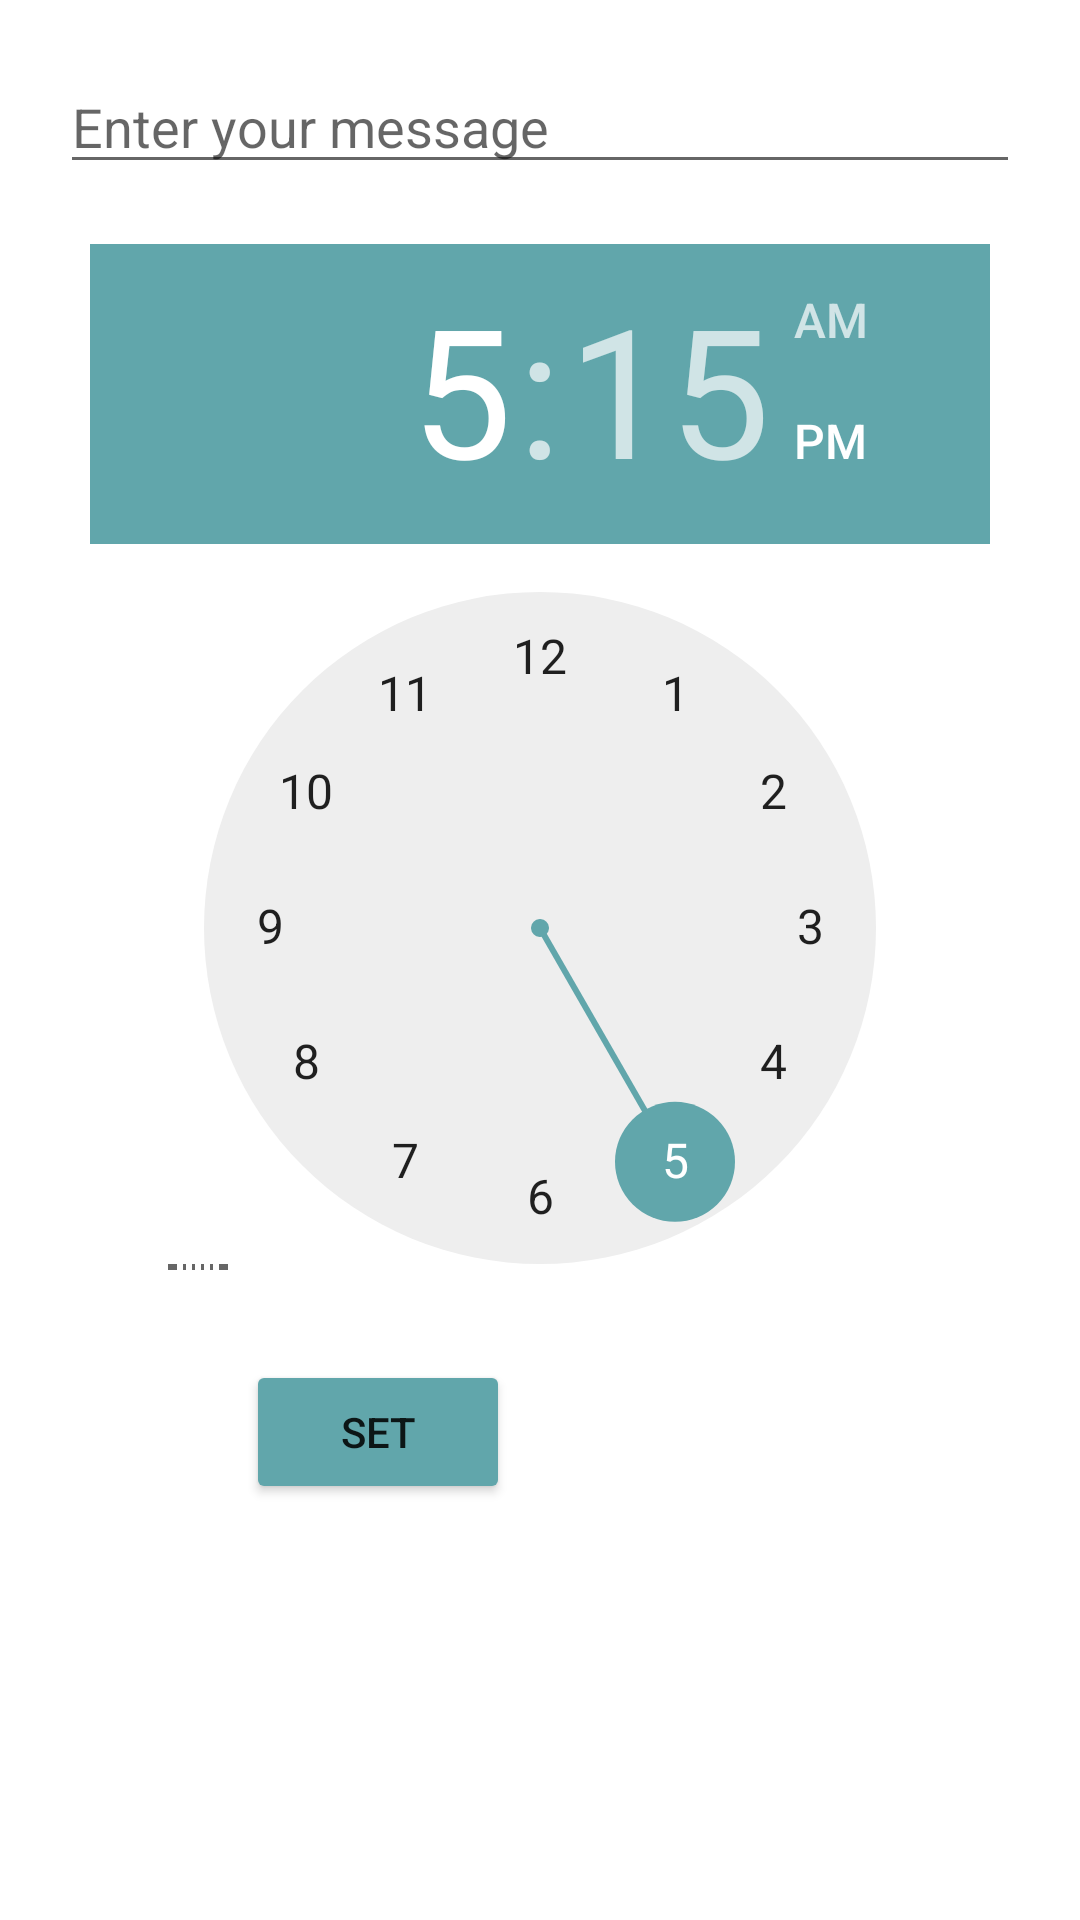

Android layout source for this screen:
<!-- AndroidManifest.xml: application theme Theme.PillDiary -->
<!-- res/layout/remider.xml -->
<?xml version="1.0" encoding="utf-8"?>
<LinearLayout xmlns:android="http://schemas.android.com/apk/res/android"
    xmlns:tools="http://schemas.android.com/tools"
    android:orientation="vertical"
    android:layout_width="match_parent"
    android:layout_height="match_parent"
    android:gravity="center_horizontal"
    android:layout_marginTop="50dp"
    android:padding="20dp"
    tools:context=".RemiderActivity">

    <EditText
        android:id="@+id/editTextTimeToTake"
        android:layout_width="match_parent"
        android:layout_height="wrap_content"
        android:inputType="text"
        android:layout_marginBottom="20dp"
        android:hint="@string/Enter_your_messeage"
        tools:ignore="LabelFor" />

    <TimePicker
        android:id="@+id/timePicker"
        android:layout_width="300dp"
        android:layout_height="342dp"
        android:headerBackground="@color/pill_diary_color"
        android:numbersSelectorColor="@color/pill_diary_color" />

    <LinearLayout
        android:layout_width="match_parent"
        android:layout_height="wrap_content"
        android:gravity="center_horizontal"
        android:layout_marginTop="30dp"
        >

        <Button
            android:id="@+id/setBtn"
            android:layout_width="wrap_content"
            android:layout_height="wrap_content"
            android:text="@string/set"
            android:backgroundTint="@color/pill_diary_color"
            android:layout_marginEnd="20dp"
            tools:ignore="ButtonStyle" />

        <Button
            android:id="@+id/cancelBtn"
            style="?android:attr/buttonBarButtonStyle"
            android:layout_width="wrap_content"
            android:layout_height="wrap_content"
            android:backgroundTint="@color/grey"
            android:text="@string/cancel"
            android:textColor="@color/white" />

    </LinearLayout>

</LinearLayout>
<!-- resources referenced by this layout -->
<resources>
  <color name="grey">#798687</color>
  <color name="pill_diary_color">#61A6AB</color>
  <color name="white">#FFFFFFFF</color>
  <string name="Enter_your_messeage">Enter your message</string>
  <string name="cancel">CANCEL</string>
  <string name="set">SET</string>
  <style name="Theme.PillDiary" parent="Theme.MaterialComponents.DayNight.DarkActionBar">
          
          <item name="colorPrimary">@color/teal_700</item>
          <item name="colorPrimaryVariant">@color/purple_700</item>
          <item name="colorOnPrimary">@color/white</item>
          
          <item name="colorSecondary">@color/teal_200</item>
          <item name="colorSecondaryVariant">@color/teal_700</item>
          <item name="colorOnSecondary">@color/black</item>
          
          <item name="android:statusBarColor" tools:targetApi="l">?attr/colorPrimaryVariant</item>
          
      </style>
  <color name="teal_700">#FF018786</color>
  <color name="purple_700">#FF3700B3</color>
  <color name="teal_200">#FF03DAC5</color>
  <color name="black">#FF000000</color>
</resources>
